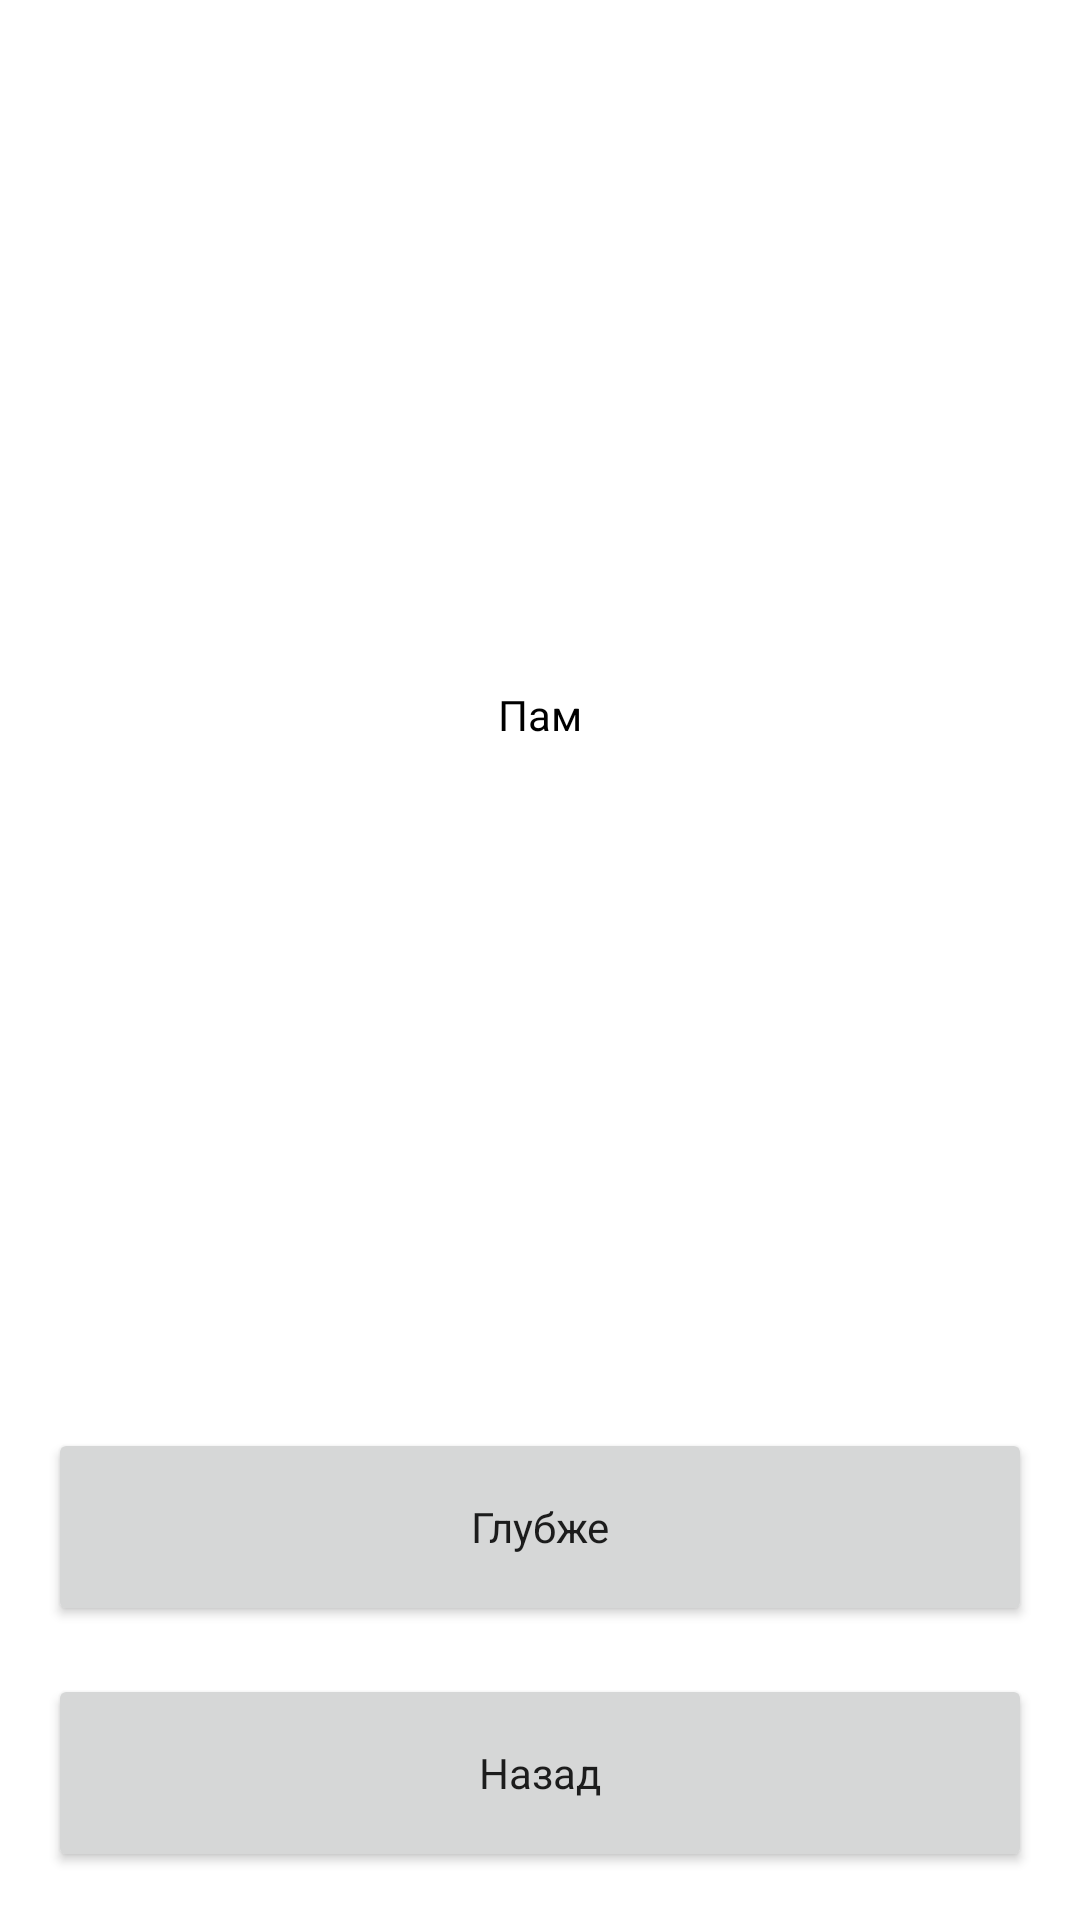

Write the Android layout XML for this screen, with the resource values it uses.
<!-- AndroidManifest.xml: application theme Theme.AndroidxNavigationExample -->
<!-- res/layout/fragment_left.xml -->
<?xml version="1.0" encoding="utf-8"?>
<androidx.constraintlayout.widget.ConstraintLayout xmlns:android="http://schemas.android.com/apk/res/android"
    xmlns:app="http://schemas.android.com/apk/res-auto"
    xmlns:tools="http://schemas.android.com/tools"
    android:layout_width="match_parent"
    android:layout_height="match_parent"
    android:orientation="vertical"
    tools:context="main.left.LeftFragment">

    <TextView
        android:id="@+id/descriptionTV"
        android:layout_width="wrap_content"
        android:layout_height="wrap_content"
        android:gravity="center"
        android:padding="@dimen/margin_material"
        android:text="@string/fragment_left"
        android:textAppearance="@style/TextView"
        app:layout_constraintBottom_toTopOf="@id/deeperButton"
        app:layout_constraintEnd_toEndOf="parent"
        app:layout_constraintStart_toStartOf="parent"
        app:layout_constraintTop_toTopOf="parent" />

    <Button
        android:id="@+id/deeperButton"
        style="@style/Button"
        android:layout_width="match_parent"
        android:layout_margin="@dimen/margin_material"
        android:text="@string/action_deeper"
        app:layout_constraintBottom_toTopOf="@id/backButton"
        app:layout_constraintEnd_toEndOf="parent"
        app:layout_constraintStart_toStartOf="parent" />

    <Button
        android:id="@+id/backButton"
        style="@style/Button"
        android:layout_width="0dp"
        android:layout_margin="@dimen/margin_material"
        android:text="@string/action_back"
        app:layout_constraintBottom_toBottomOf="parent"
        app:layout_constraintEnd_toEndOf="parent"
        app:layout_constraintStart_toStartOf="parent" />

</androidx.constraintlayout.widget.ConstraintLayout>
<!-- resources referenced by this layout -->
<resources>
  <dimen name="margin_material">16dp</dimen>
  <string name="action_back">Назад</string>
  <string name="action_deeper">Глубже</string>
  <string name="fragment_left">Пам</string>
  <style name="Button">
          <item name="textAllCaps">false</item>
          <item name="background">@drawable/background_button</item>
          <item name="android:textSize">@dimen/button_text_size</item>
          <item name="fontFamily">@font/graphik_semibold_desktop</item>
          <item name="android:layout_height">@dimen/button_height</item>
      </style>
  <style name="TextView">
          <item name="android:textSize">@dimen/text_size</item>
          <item name="android:textColor">@android:color/black</item>
          <item name="android:lineSpacingExtra">4dp</item>
          <item name="fontFamily">@font/graphik_light_desktop</item>
      </style>
  <style name="Theme.AndroidxNavigationExample" parent="Theme.MaterialComponents.DayNight.NoActionBar">
          
          <item name="colorPrimary">@color/blue_ribbon</item>
          <item name="colorOnPrimary">@android:color/white</item>
          <item name="colorOnSecondary">@android:color/black</item>
          
          <item name="android:statusBarColor" tools:targetApi="l">@color/blue_ribbon</item>
          
          <item name="windowActionBar">false</item>
          <item name="windowNoTitle">true</item>
      </style>
  <!-- drawable background_button (drawable) -->
  <?xml version="1.0" encoding="utf-8"?>
  <shape xmlns:android="http://schemas.android.com/apk/res/android"
      android:shape="rectangle">
      <solid android:color="?colorPrimary" />
      <corners android:radius="4dp" />
  </shape>
  <dimen name="button_text_size">14sp</dimen>
  <dimen name="button_height">66dp</dimen>
  <dimen name="text_size">14sp</dimen>
  <color name="blue_ribbon">#0050FF</color>
</resources>
